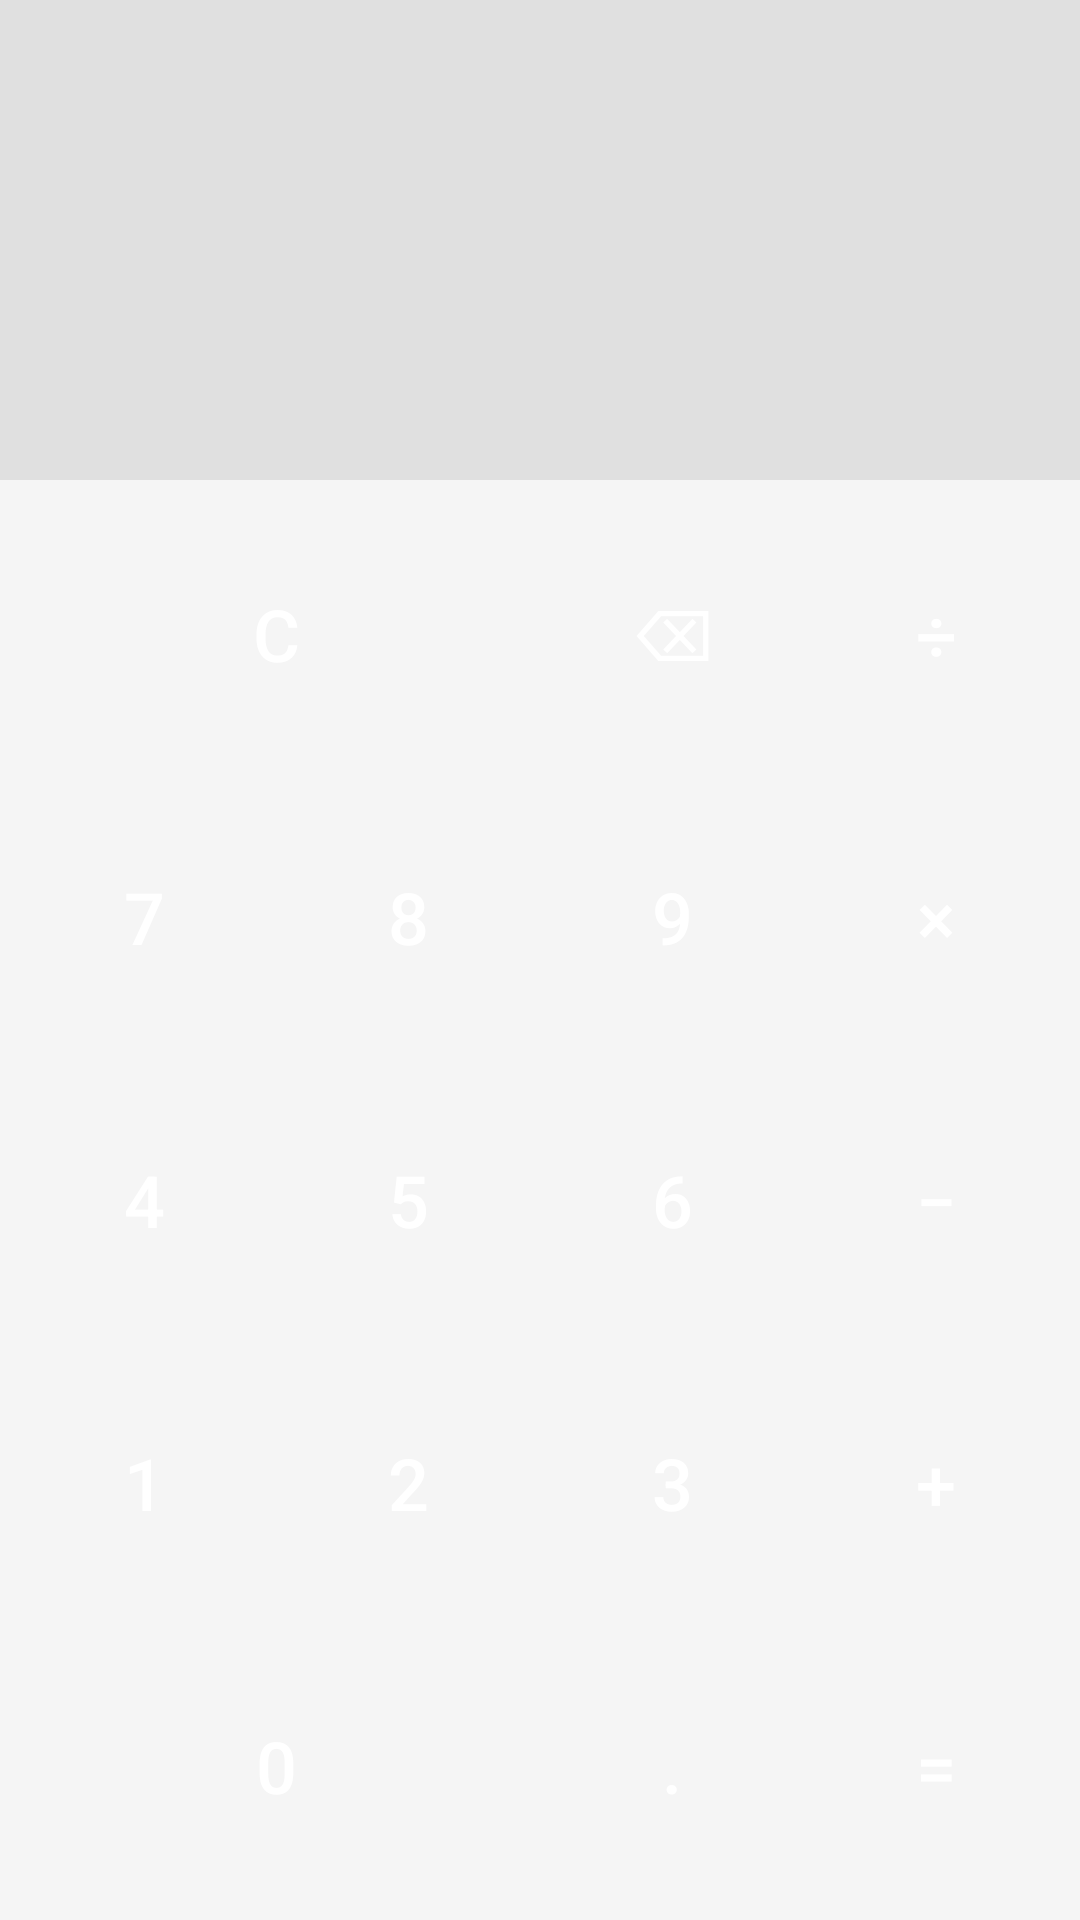

Reconstruct the res/layout file that produces this screen, plus the resources it refers to.
<!-- AndroidManifest.xml: application theme Theme.Calculator -->
<!-- res/layout/activity_main.xml -->
<?xml version="1.0" encoding="utf-8"?>
<LinearLayout
    xmlns:android="http://schemas.android.com/apk/res/android"
    android:layout_width="match_parent"
    android:layout_height="match_parent"
    android:orientation="vertical"
    android:background="@color/background">

    <TextView
        android:id="@+id/tvDisplay"
        android:layout_width="match_parent"
        android:layout_height="0dp"
        android:layout_weight="1"
        android:gravity="end|bottom"
        android:padding="16dp"
        android:background="@color/display_background"
        android:textSize="50sp"
        android:textColor="@color/text_primary"
        android:text="" />

    
    <GridLayout
        android:layout_width="match_parent"
        android:layout_height="0dp"
        android:layout_weight="3"
        android:columnCount="4"
        android:padding="4dp"
        android:layout_gravity="bottom">

        
        <Button
            android:id="@+id/btnClear"
            style="@style/Widget.Calculator.Button"
            android:layout_columnSpan="2"
            android:layout_width="0dp"
            android:layout_height="wrap_content"
            android:layout_rowWeight="1"
            android:layout_columnWeight="2"
            android:text="C"
            android:padding="4dp" />

        <Button
            android:id="@+id/btnBackspace"
            style="@style/Widget.Calculator.Button"
            android:layout_width="0dp"
            android:layout_height="wrap_content"
            android:layout_rowWeight="1"
            android:layout_columnWeight="1"
            android:text="⌫"
            android:padding="4dp" />

        <Button
            android:id="@+id/btnDivide"
            style="@style/Widget.Calculator.Button.Operator"
            android:layout_width="0dp"
            android:layout_height="wrap_content"
            android:layout_rowWeight="1"
            android:layout_columnWeight="1"
            android:text="÷"
            android:padding="4dp" />

        
        <Button
            android:id="@+id/btn7"
            style="@style/Widget.Calculator.Button.Number"
            android:layout_width="0dp"
            android:layout_height="wrap_content"
            android:layout_rowWeight="1"
            android:layout_columnWeight="1"
            android:text="7"
            android:padding="4dp" />

        <Button
            android:id="@+id/btn8"
            style="@style/Widget.Calculator.Button.Number"
            android:layout_width="0dp"
            android:layout_height="wrap_content"
            android:layout_rowWeight="1"
            android:layout_columnWeight="1"
            android:text="8"
            android:padding="4dp" />

        <Button
            android:id="@+id/btn9"
            style="@style/Widget.Calculator.Button.Number"
            android:layout_width="0dp"
            android:layout_height="wrap_content"
            android:layout_rowWeight="1"
            android:layout_columnWeight="1"
            android:text="9"
            android:padding="4dp" />

        <Button
            android:id="@+id/btnMultiply"
            style="@style/Widget.Calculator.Button.Operator"
            android:layout_width="0dp"
            android:layout_height="wrap_content"
            android:layout_rowWeight="1"
            android:layout_columnWeight="1"
            android:text="×"
            android:padding="4dp" />

        
        <Button
            android:id="@+id/btn4"
            style="@style/Widget.Calculator.Button.Number"
            android:layout_width="0dp"
            android:layout_height="wrap_content"
            android:layout_rowWeight="1"
            android:layout_columnWeight="1"
            android:text="4"
            android:padding="4dp" />

        <Button
            android:id="@+id/btn5"
            style="@style/Widget.Calculator.Button.Number"
            android:layout_width="0dp"
            android:layout_height="wrap_content"
            android:layout_rowWeight="1"
            android:layout_columnWeight="1"
            android:text="5"
            android:padding="4dp" />

        <Button
            android:id="@+id/btn6"
            style="@style/Widget.Calculator.Button.Number"
            android:layout_width="0dp"
            android:layout_height="wrap_content"
            android:layout_rowWeight="1"
            android:layout_columnWeight="1"
            android:text="6"
            android:padding="4dp" />

        <Button
            android:id="@+id/btnSubtract"
            style="@style/Widget.Calculator.Button.Operator"
            android:layout_width="0dp"
            android:layout_height="wrap_content"
            android:layout_rowWeight="1"
            android:layout_columnWeight="1"
            android:text="−"
            android:padding="4dp" />

        
        <Button
            android:id="@+id/btn1"
            style="@style/Widget.Calculator.Button.Number"
            android:layout_width="0dp"
            android:layout_height="wrap_content"
            android:layout_rowWeight="1"
            android:layout_columnWeight="1"
            android:text="1"
            android:padding="4dp" />

        <Button
            android:id="@+id/btn2"
            style="@style/Widget.Calculator.Button.Number"
            android:layout_width="0dp"
            android:layout_height="wrap_content"
            android:layout_rowWeight="1"
            android:layout_columnWeight="1"
            android:text="2"
            android:padding="4dp" />

        <Button
            android:id="@+id/btn3"
            style="@style/Widget.Calculator.Button.Number"
            android:layout_width="0dp"
            android:layout_height="wrap_content"
            android:layout_rowWeight="1"
            android:layout_columnWeight="1"
            android:text="3"
            android:padding="4dp" />

        <Button
            android:id="@+id/btnAdd"
            style="@style/Widget.Calculator.Button.Operator"
            android:layout_width="0dp"
            android:layout_height="wrap_content"
            android:layout_rowWeight="1"
            android:layout_columnWeight="1"
            android:text="+"
            android:padding="4dp" />

        
        <Button
            android:id="@+id/btn0"
            style="@style/Widget.Calculator.Button.Number"
            android:layout_columnSpan="2"
            android:layout_width="0dp"
            android:layout_height="wrap_content"
            android:layout_rowWeight="1"
            android:layout_columnWeight="2"
            android:text="0"
            android:padding="4dp" />

        <Button
            android:id="@+id/btnDot"
            style="@style/Widget.Calculator.Button.Number"
            android:layout_width="0dp"
            android:layout_height="wrap_content"
            android:layout_rowWeight="1"
            android:layout_columnWeight="1"
            android:text="."
            android:padding="4dp" />

        <Button
            android:id="@+id/btnEqual"
            style="@style/Widget.Calculator.Button.Equal"
            android:layout_width="0dp"
            android:layout_height="wrap_content"
            android:layout_rowWeight="1"
            android:layout_columnWeight="1"
            android:text="="
            android:padding="4dp" />
    </GridLayout>
</LinearLayout>
<!-- resources referenced by this layout -->
<resources>
  <color name="background">#F5F5F5</color>
  <color name="display_background">#E0E0E0</color>
  <color name="text_primary">#212121</color>
  <style name="Widget.Calculator.Button" parent="Widget.MaterialComponents.Button">
          <item name="android:textSize">24sp</item>
          <item name="android:textColor">@color/white</item>
          <item name="android:backgroundTint">@color/button_clear</item>
      </style>
  <style name="Widget.Calculator.Button.Equal" parent="Widget.Calculator.Button">
          <item name="android:backgroundTint">@color/button_equal</item>
      </style>
  <style name="Widget.Calculator.Button.Number" parent="Widget.Calculator.Button">
          <item name="android:backgroundTint">@color/button_default</item>
      </style>
  <style name="Widget.Calculator.Button.Operator" parent="Widget.Calculator.Button">
          <item name="android:backgroundTint">@color/button_operation</item>
      </style>
  <style name="Theme.Calculator" parent="Theme.MaterialComponents.DayNight.DarkActionBar">
          <item name="colorPrimary">@color/background</item>
          <item name="colorOnPrimary">@color/text_primary</item>
  
          <item name="colorSecondary">@color/button_equal</item>
          <item name="colorSecondaryVariant">@color/button_equal</item>
          <item name="colorOnSecondary">@color/background</item>
  
          <item name="materialButtonStyle">@style/Widget.Calculator.Button</item>
      </style>
  <color name="white">#FFFFFFFF</color>
  <color name="button_clear">#F44336</color>
  <color name="button_equal">#4CAF50</color>
  <color name="button_default">#A9A9A9</color>
  <color name="button_operation">#FF9800</color>
</resources>
